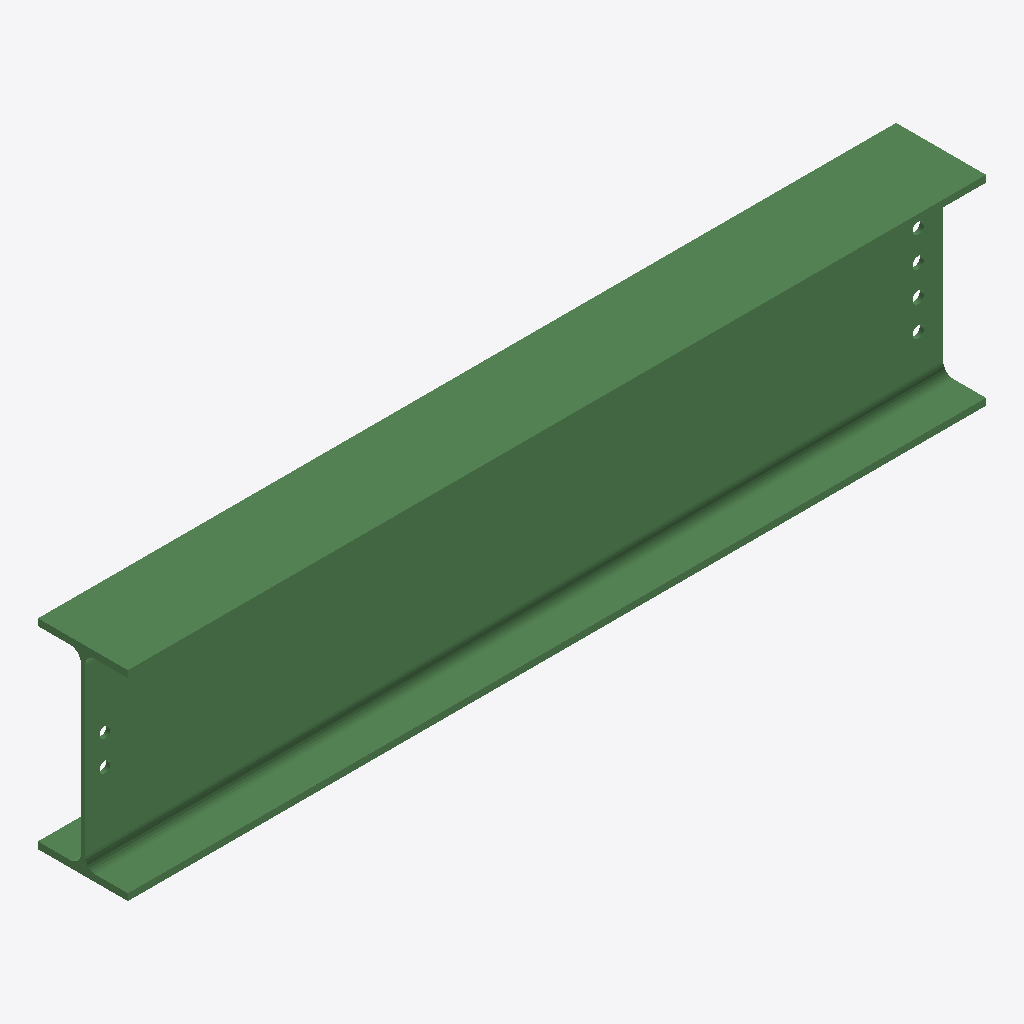
Isometric view of an IFC building model (IFC-SPF (STEP), schema IFC2X3, length unit millimetre), seen from the south-west, elements coloured by IFC class: 1 beam (green).
Extent 1.7 m × 0.2 m × 0.4 m (x, y, z). Storeys (1): Undefined at 0.00 m. Elements (1): 1 IfcBeam.

HEADER;
FILE_DESCRIPTION(('ViewDefinition[AISC_Steel_Detailing]','Option [BaseQuantities:Off]','Option [GridExport:On]','Option [Assemblies:Off]','Option [Bolts:On]','Option [Rebars:On]','Option [PourObjects:Off]','Option [Welds:On]','Option [SurfaceTreatments:On]','Option [LocationBy:0]','Option [ViewColors:Off]','Option [SectionedSpine:Off]','[2 more]'),'2;1');
FILE_NAME('b_383_Qty_1.ifc','2026-05-16T11:53:05',('GIOVANNIPC\\gcorrea'),('Structural Designer'),'IFC Database version: Work','Tekla Structures 2020 Service Pack 5, IFC Export','');
FILE_SCHEMA(('IFC2X3'));
ENDSEC;
DATA;
#37=IFCPROJECT('2G7ZFDNE16yBDU14FA92Me',#5,'Proyecto',$,$,$,$,(#11),#36);
#39=IFCSITE('2xvEzEinjBTea80yOTcujY',#5,'Obra',$,$,#38,$,$,.ELEMENT.,$,$,$,$,$);
#41=IFCBUILDING('2PYuNNjczF$v8vaOQDs2iq',#5,'Undefined',$,$,#40,$,$,.ELEMENT.,$,$,$);
#43=IFCBUILDINGSTOREY('29hdEUCErFze9E_VIAceOd',#5,'Undefined',$,$,#42,$,$,.ELEMENT.,0.0);
#69=IFCBEAM('1wVdf$qbfFoAs1kwt25oRD',#44,'BEAM','IPE400','IPE400',#47,#68,'ID7a7e7a7f-d25a-4fc8-ad81-bbadc21726cd');
ENDSEC;
